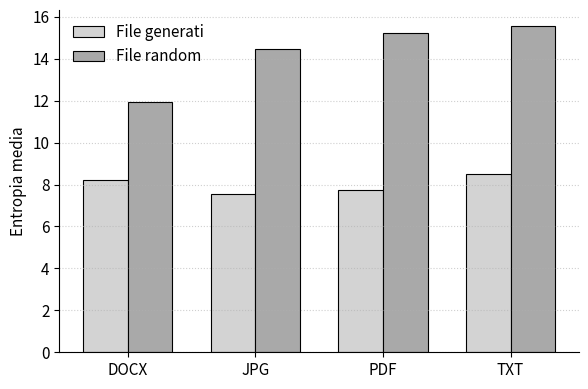

Recreate this plot in Python.
import matplotlib.pyplot as plt
import numpy as np

FORMATS = ["DOCX", "JPG", "PDF", "TXT"]
ENTROPY_RANDOM = [11.9379, 14.4502, 15.2401, 15.5480]
ENTROPY_REAL = [8.2319, 7.5339, 7.7467, 8.5213]


def main():
    x = np.arange(len(FORMATS))
    width = 0.35

    plt.rcParams.update({
        "font.size": 11,
        "axes.titlesize": 13,
        "axes.labelsize": 11,
        "figure.dpi": 120,
        "axes.spines.top": False,
        "axes.spines.right": False,
    })

    plt.figure(figsize=(6, 4))
    plt.bar(
        x - width / 2,
        ENTROPY_REAL,
        width,
        label="File generati",
        color="lightgray",
        edgecolor="black",
        linewidth=0.8,
    )
    plt.bar(
        x + width / 2,
        ENTROPY_RANDOM,
        width,
        label="File random",
        color="darkgray",
        edgecolor="black",
        linewidth=0.8,
    )

    plt.xticks(x, FORMATS)
    plt.ylabel("Entropia media")
    plt.legend(frameon=False)
    plt.grid(axis="y", linestyle=":", alpha=0.6)

    plt.tight_layout()
    plt.savefig("entropy_real_vs_random.pdf")
    plt.close()


if __name__ == "__main__":
    main()
